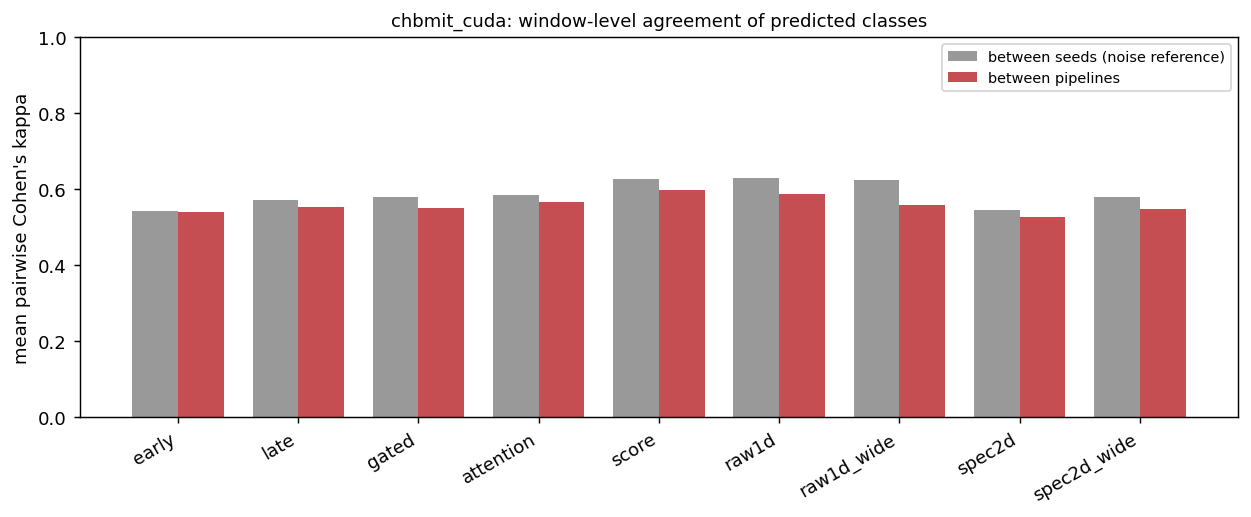

Values plotted in this chart, from the file beside it:
model, between, agreement, kappa, all_agree, pairs
attention, pipelines, 0.8842, 0.5659, 0.6885, 180
attention, seeds, 0.8888, 0.5834, 0.7693, 90
early, pipelines, 0.8697, 0.5387, 0.6359, 180
early, seeds, 0.8703, 0.5411, 0.7275, 90
gated, pipelines, 0.8835, 0.5507, 0.6894, 180
gated, seeds, 0.8914, 0.5802, 0.7773, 90
late, pipelines, 0.8816, 0.5516, 0.6869, 180
late, seeds, 0.8863, 0.5706, 0.7659, 90
raw1d, pipelines, 0.8686, 0.5861, 0.6422, 180
raw1d, seeds, 0.8829, 0.63, 0.7568, 90
raw1d_wide, pipelines, 0.8635, 0.5589, 0.6333, 180
raw1d_wide, seeds, 0.8837, 0.6238, 0.7599, 90
score, pipelines, 0.8914, 0.597, 0.7069, 180
score, seeds, 0.8998, 0.627, 0.7915, 90
spec2d, pipelines, 0.8736, 0.5279, 0.6562, 180
spec2d, seeds, 0.8779, 0.544, 0.7462, 90
spec2d_wide, pipelines, 0.884, 0.5484, 0.6829, 180
spec2d_wide, seeds, 0.8922, 0.5797, 0.7758, 90
